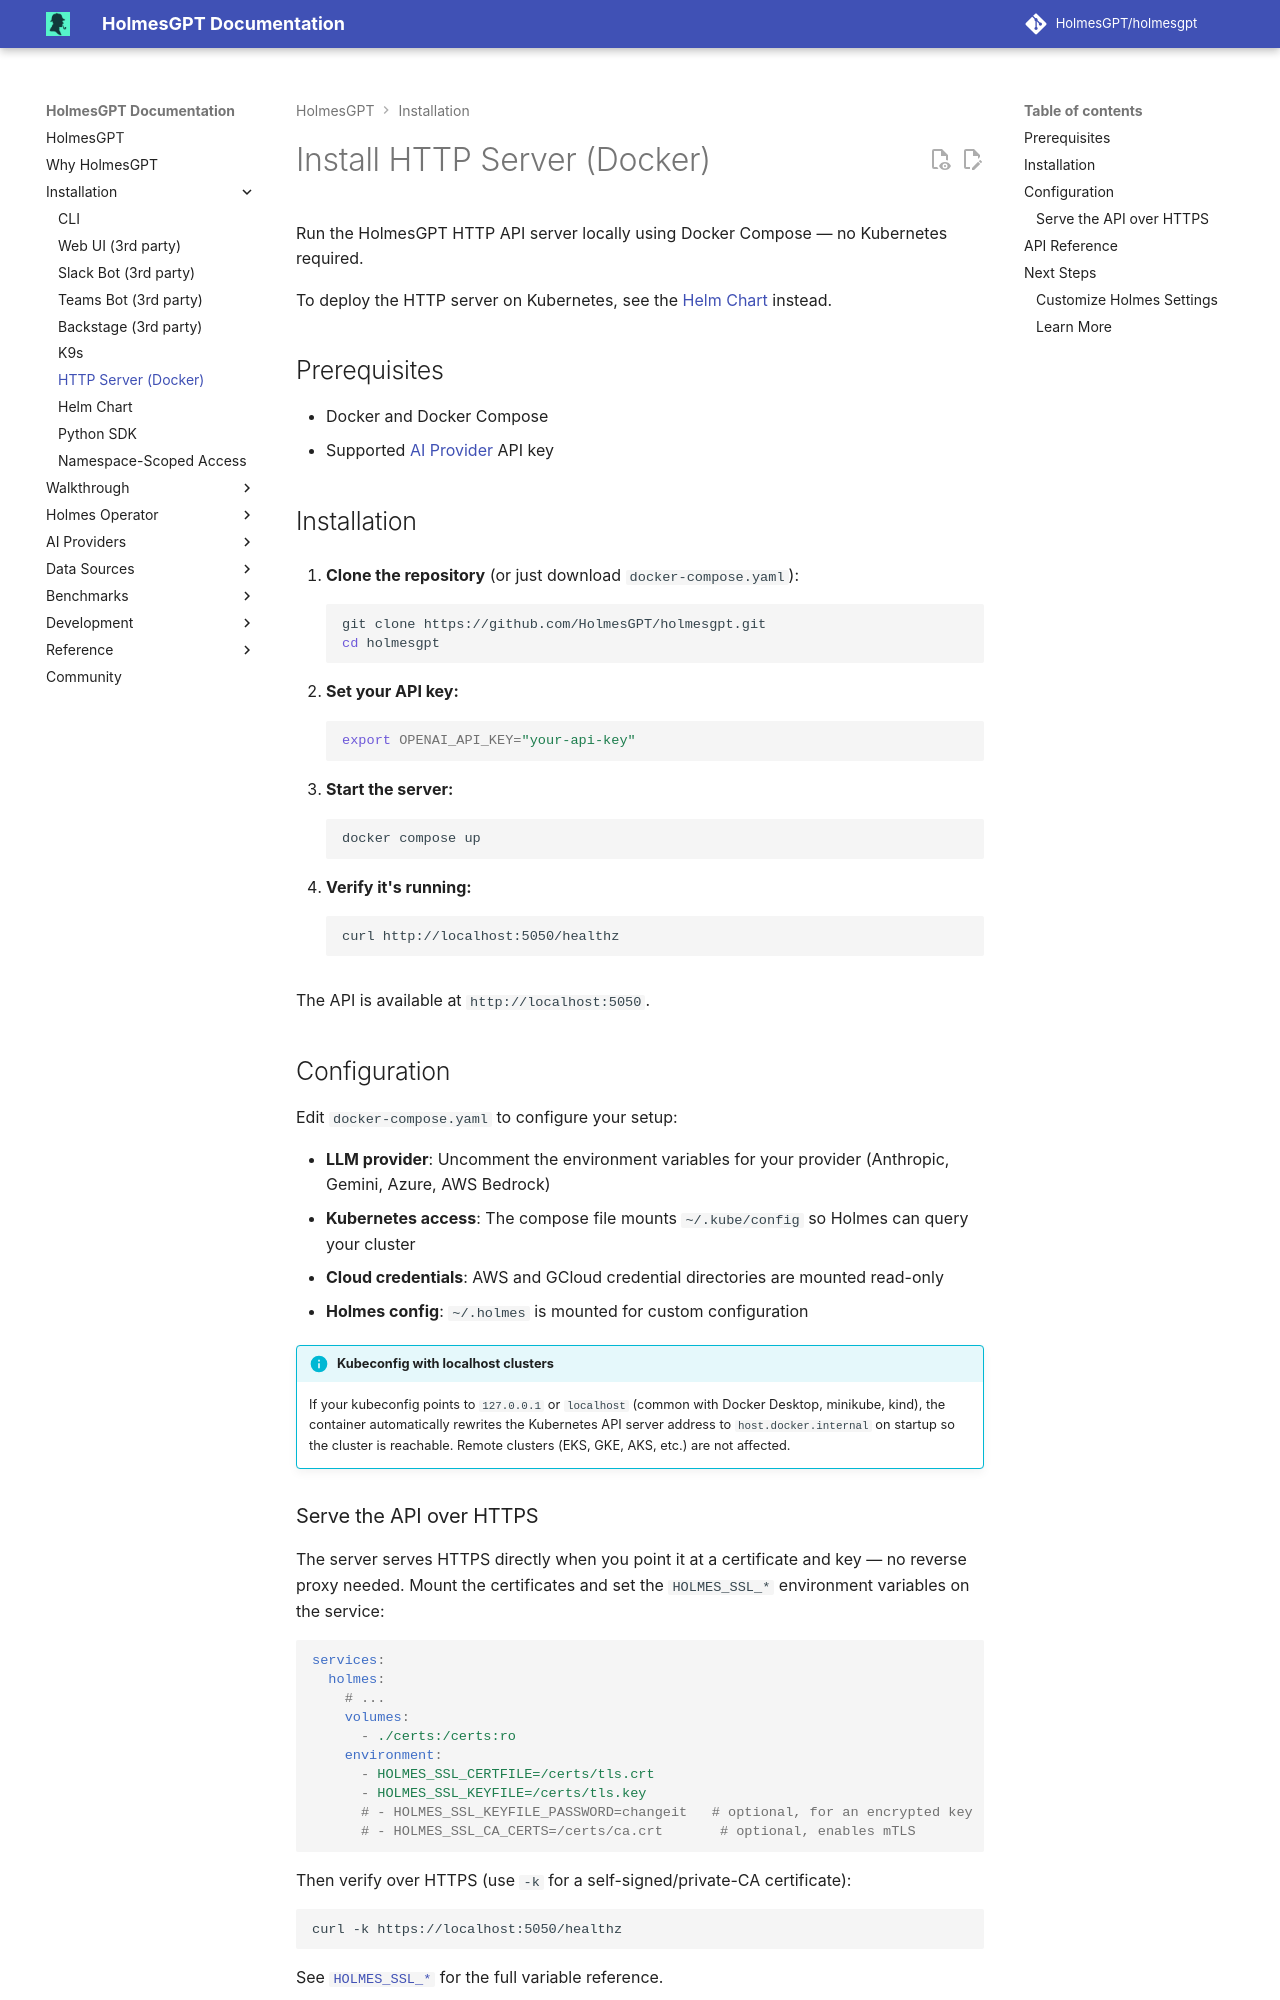

repository: mochengqian/TracePilot · page: dev/installation/docker-compose-installation/index.html · generator: mkdocs

# Install HTTP Server (Docker)

Run the HolmesGPT HTTP API server locally using Docker Compose — no Kubernetes required.

To deploy the HTTP server on Kubernetes, see the [Helm Chart](kubernetes-installation.md) instead.

## Prerequisites

- Docker and Docker Compose
- Supported [AI Provider](../ai-providers/index.md) API key

## Installation

1. **Clone the repository** (or just download `docker-compose.yaml`):
   ```bash
   git clone https://github.com/HolmesGPT/holmesgpt.git
   cd holmesgpt
   ```

2. **Set your API key:**
   ```bash
   export OPENAI_API_KEY="your-api-key"
   ```

3. **Start the server:**
   ```bash
   docker compose up
   ```

4. **Verify it's running:**
   ```bash
   curl http://localhost:5050/healthz
   ```

The API is available at `http://localhost:5050`.

## Configuration

Edit `docker-compose.yaml` to configure your setup:

- **LLM provider**: Uncomment the environment variables for your provider (Anthropic, Gemini, Azure, AWS Bedrock)
- **Kubernetes access**: The compose file mounts `~/.kube/config` so Holmes can query your cluster
- **Cloud credentials**: AWS and GCloud credential directories are mounted read-only
- **Holmes config**: `~/.holmes` is mounted for custom configuration

!!! info "Kubeconfig with localhost clusters"

    If your kubeconfig points to `127.0.0.1` or `localhost` (common with Docker Desktop, minikube, kind), the container automatically rewrites the Kubernetes API server address to `host.docker.internal` on startup so the cluster is reachable. Remote clusters (EKS, GKE, AKS, etc.) are not affected.
